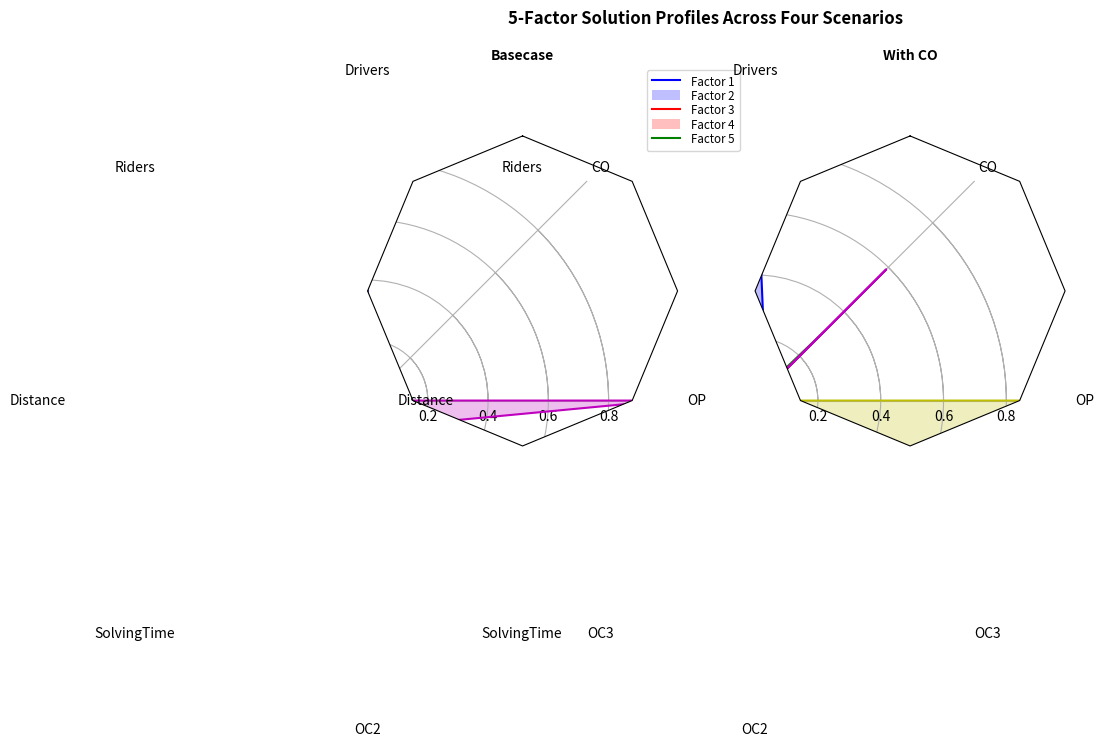

Generate this figure with matplotlib:
"""
Example of creating a radar chart (a.k.a. a spider or star chart) [1]_.

Although this example allows a frame of either 'circle' or 'polygon', polygon
frames don't have proper gridlines (the lines are circles instead of polygons).
It's possible to get a polygon grid by setting GRIDLINE_INTERPOLATION_STEPS in
matplotlib.axis to the desired number of vertices, but the orientation of the
polygon is not aligned with the radial axes.

.. [1] http://en.wikipedia.org/wiki/Radar_chart
"""
import numpy as np

import matplotlib.pyplot as plt
from matplotlib.path import Path
from matplotlib.spines import Spine
from matplotlib.projections.polar import PolarAxes
from matplotlib.projections import register_projection


def radar_factory(num_vars, frame='polygon'):
    """Create a radar chart with `num_vars` axes.

    This function creates a RadarAxes projection and registers it.

    Parameters
    ----------
    num_vars : int
        Number of variables for radar chart.
    frame : {'circle' | 'polygon'}
        Shape of frame surrounding axes.

    """
    # calculate evenly-spaced axis angles
    theta = np.linspace(0, 2*np.pi, num_vars, endpoint=False)
    # rotate theta such that the first axis is at the top
    theta += np.pi/2

    def draw_poly_patch(self):
        verts = unit_poly_verts(theta)
        return plt.Polygon(verts, closed=True, edgecolor='k')

    def draw_circle_patch(self):
        # unit circle centered on (0.5, 0.5)
        return plt.Circle((0.5, 0.5), 0.5)

    patch_dict = {'polygon': draw_poly_patch, 'circle': draw_circle_patch}
    if frame not in patch_dict:
        raise ValueError('unknown value for `frame`: %s' % frame)

    class RadarAxes(PolarAxes):

        name = 'radar'
        # use 1 line segment to connect specified points
        RESOLUTION = 1
        # define draw_frame method
        draw_patch = patch_dict[frame]

        def fill(self, *args, **kwargs):
            """Override fill so that line is closed by default"""
            closed = kwargs.pop('closed', True)
            return super(RadarAxes, self).fill(closed=closed, *args, **kwargs)

        def plot(self, *args, **kwargs):
            """Override plot so that line is closed by default"""
            lines = super(RadarAxes, self).plot(*args, **kwargs)
            for line in lines:
                self._close_line(line)

        def _close_line(self, line):
            x, y = line.get_data()
            # FIXME: markers at x[0], y[0] get doubled-up
            if x[0] != x[-1]:
                x = np.concatenate((x, [x[0]]))
                y = np.concatenate((y, [y[0]]))
                line.set_data(x, y)

        def set_varlabels(self, labels):
            self.set_thetagrids(np.degrees(theta), labels)

        def _gen_axes_patch(self):
            return self.draw_patch()

        def _gen_axes_spines(self):
            if frame == 'circle':
                return PolarAxes._gen_axes_spines(self)
            # The following is a hack to get the spines (i.e. the axes frame)
            # to draw correctly for a polygon frame.

            # spine_type must be 'left', 'right', 'top', 'bottom', or `circle`.
            spine_type = 'circle'
            verts = unit_poly_verts(theta)
            # close off polygon by repeating first vertex
            verts.append(verts[0])
            path = Path(verts)

            spine = Spine(self, spine_type, path)
            spine.set_transform(self.transAxes)
            return {'polar': spine}

    register_projection(RadarAxes)
    return theta


def unit_poly_verts(theta):
    """Return vertices of polygon for subplot axes.

    This polygon is circumscribed by a unit circle centered at (0.5, 0.5)
    """
    x0, y0, r = [0.5] * 3
    verts = [(r*np.cos(t) + x0, r*np.sin(t) + y0) for t in theta]
    return verts


def example_data():
    # The following data is from the Denver Aerosol Sources and Health study.
    # See  doi:10.1016/j.atmosenv.2008.12.017
    #
    # The data are pollution source profile estimates for five modeled
    # pollution sources (e.g., cars, wood-burning, etc) that emit 7-9 chemical
    # species. The radar charts are experimented with here to see if we can
    # nicely visualize how the modeled source profiles change across four
    # scenarios:
    #  1) No gas-phase species present, just seven particulate counts on
    #     Sulfate
    #     Nitrate
    #     Elemental Carbon (EC)
    #     Organic Carbon fraction 1 (OC)
    #     Organic Carbon fraction 2 (OC2)
    #     Organic Carbon fraction 3 (OC3)
    #     Pyrolized Organic Carbon (OP)
    #  2)Inclusion of gas-phase specie carbon monoxide (CO)
    #  3)Inclusion of gas-phase specie ozone (O3).
    #  4)Inclusion of both gas-phase speciesis present...
    data = [
        ['Drivers', 'Riders', 'Distance', 'SolvingTime', 'OC2', 'OC3', 'OP', 'CO'],
        ('Basecase', [
            [0.88, 0.01, 0.03, 0.03, 0.00, 0.06, 0.01, 0.00],
            [0.07, 0.95, 0.04, 0.05, 0.00, 0.02, 0.01, 0.00],
            [0.01, 0.02, 0.85, 0.19, 0.05, 0.10, 0.00, 0.00],
            [0.02, 0.01, 0.07, 0.01, 0.21, 0.12, 0.98, 0.00],
            [0.01, 0.01, 0.02, 0.71, 0.74, 0.70, 0.00, 0.00]]),
        ('With CO', [
            [0.88, 0.02, 0.02, 0.02, 0.00, 0.05, 0.00, 0.05],
            [0.08, 0.94, 0.04, 0.02, 0.00, 0.01, 0.12, 0.04],
            [0.01, 0.01, 0.79, 0.10, 0.00, 0.05, 0.00, 0.31],
            [0.00, 0.02, 0.03, 0.38, 0.31, 0.31, 0.00, 0.59],
            [0.02, 0.02, 0.11, 0.47, 0.69, 0.58, 0.88, 0.00]])
#             ,
#         ('With O3', [
#             [0.89, 0.01, 0.07, 0.00, 0.00, 0.05, 0.00, 0.00, 0.03],
#             [0.07, 0.95, 0.05, 0.04, 0.00, 0.02, 0.12, 0.00, 0.00],
#             [0.01, 0.02, 0.86, 0.27, 0.16, 0.19, 0.00, 0.00, 0.00],
#             [0.01, 0.03, 0.00, 0.32, 0.29, 0.27, 0.00, 0.00, 0.95],
#             [0.02, 0.00, 0.03, 0.37, 0.56, 0.47, 0.87, 0.00, 0.00]]),
#         ('CO & O3', [
#             [0.87, 0.01, 0.08, 0.00, 0.00, 0.04, 0.00, 0.00, 0.01],
#             [0.09, 0.95, 0.02, 0.03, 0.00, 0.01, 0.13, 0.06, 0.00],
#             [0.01, 0.02, 0.71, 0.24, 0.13, 0.16, 0.00, 0.50, 0.00],
#             [0.01, 0.03, 0.00, 0.28, 0.24, 0.23, 0.00, 0.44, 0.88],
#             [0.02, 0.00, 0.18, 0.45, 0.64, 0.55, 0.86, 0.00, 0.16]])
    ]
    return data


if __name__ == '__main__':

    data = example_data()
    spoke_labels = data.pop(0)
    N = len(spoke_labels)
    theta = radar_factory(N, frame='polygon')
    fig = plt.figure(figsize=(9, 9))
    fig.subplots_adjust(wspace=0.25, hspace=0.20, top=0.85, bottom=0.05)

    colors = ['b', 'r', 'g', 'm', 'y']
    # Plot the four cases from the example data on separate axes
    for n, (title, case_data) in enumerate(data):
        ax = fig.add_subplot(2, 2, n + 1, projection='radar')
        plt.rgrids([0.2, 0.4, 0.6, 0.8])
        ax.set_title(title, weight='bold', size='medium', position=(0.5, 1.1),
                     horizontalalignment='center', verticalalignment='center')
        for d, color in zip(case_data, colors):
            ax.plot(theta, d, color=color)
            ax.fill(theta, d, facecolor=color, alpha=0.25)
        ax.set_varlabels(spoke_labels)

    # add legend relative to top-left plot
    plt.subplot(2, 2, 1)
    labels = ('Factor 1', 'Factor 2', 'Factor 3', 'Factor 4', 'Factor 5')
    legend = plt.legend(labels, loc=(0.9, .95), labelspacing=0.1)
    plt.setp(legend.get_texts(), fontsize='small')

    plt.figtext(0.5, 0.965, '5-Factor Solution Profiles Across Four Scenarios',
                ha='center', color='black', weight='bold', size='large')
    plt.show()
